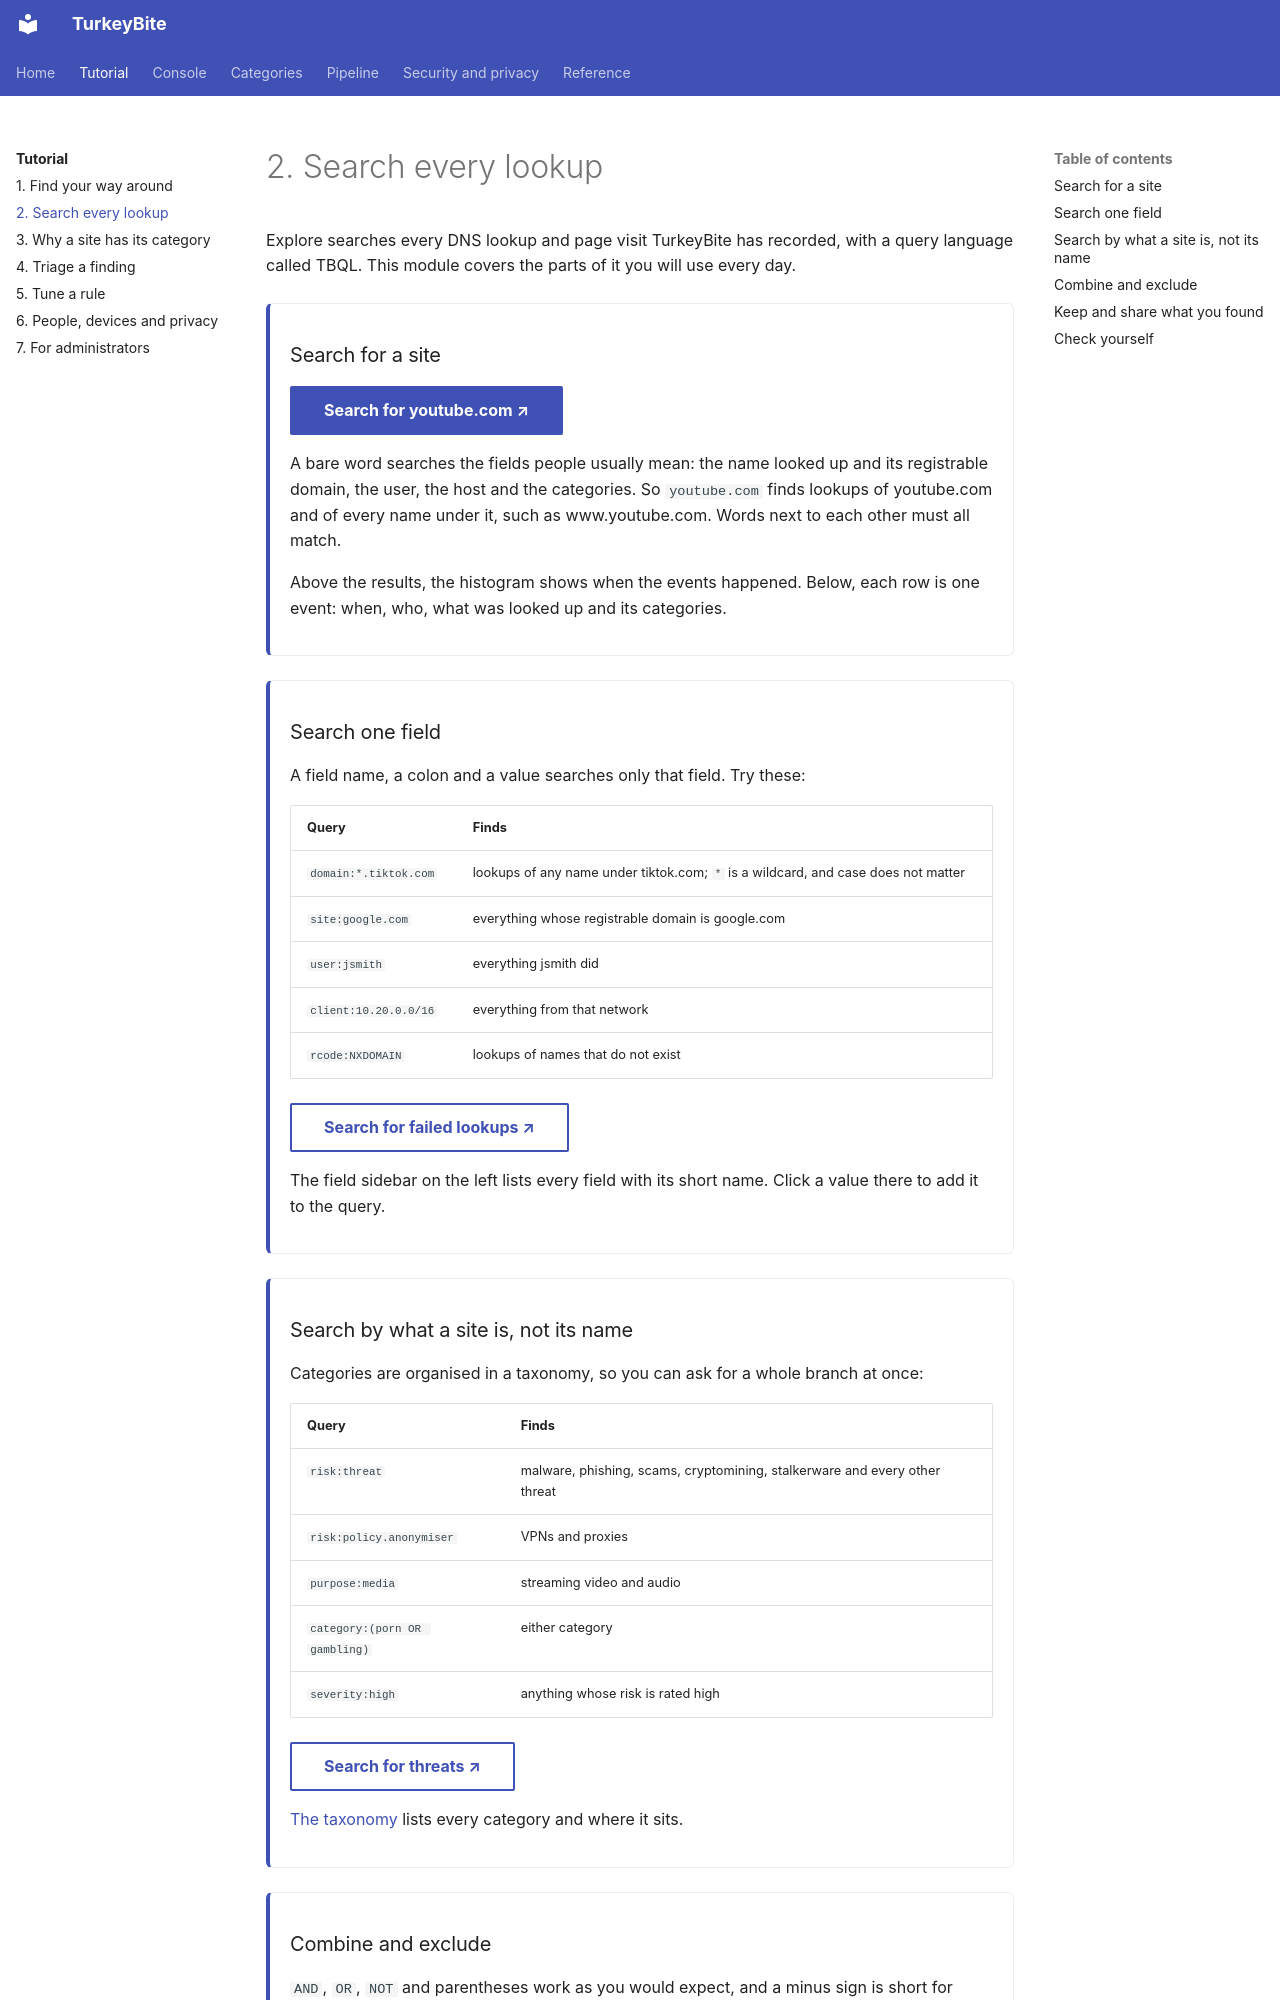

repository: MelonSmasher/TurkeyBite · page: tutorial/2-search/index.html · generator: mkdocs

# 2. Search every lookup

<div class="tb-progress"></div>

Explore searches every DNS lookup and page visit TurkeyBite has recorded, with a query language called TBQL. This module covers the parts of it you will use every day.

<div class="tb-step" data-step="search-1" markdown>

### Search for a site

<a class="tb-try md-button md-button--primary" href="/explore?q=youtube.com">Search for youtube.com</a>

A bare word searches the fields people usually mean: the name looked up and its registrable domain, the user, the host and the categories. So `youtube.com` finds lookups of youtube.com and of every name under it, such as www.youtube.com. Words next to each other must all match.

Above the results, the histogram shows when the events happened. Below, each row is one event: when, who, what was looked up and its categories.

</div>

<div class="tb-step" data-step="search-2" markdown>

### Search one field

A field name, a colon and a value searches only that field. Try these:

| Query | Finds |
|---|---|
| `domain:*.tiktok.com` | lookups of any name under tiktok.com; `*` is a wildcard, and case does not matter |
| `site:google.com` | everything whose registrable domain is google.com |
| `user:jsmith` | everything jsmith did |
| `client:10.20.0.0/16` | everything from that network |
| `rcode:NXDOMAIN` | lookups of names that do not exist |

<a class="tb-try md-button" href="/explore?q=rcode%3ANXDOMAIN">Search for failed lookups</a>

The field sidebar on the left lists every field with its short name. Click a value there to add it to the query.

</div>

<div class="tb-step" data-step="search-3" markdown>

### Search by what a site is, not its name

Categories are organised in a taxonomy, so you can ask for a whole branch at once:

| Query | Finds |
|---|---|
| `risk:threat` | malware, phishing, scams, cryptomining, stalkerware and every other threat |
| `risk:policy.anonymiser` | VPNs and proxies |
| `purpose:media` | streaming video and audio |
| `category:(porn OR gambling)` | either category |
| `severity:high` | anything whose risk is rated high |

<a class="tb-try md-button" href="/explore?q=risk%3Athreat">Search for threats</a>

[The taxonomy](../categories/taxonomy.md) lists every category and where it sits.

</div>

<div class="tb-step" data-step="search-4" markdown>
